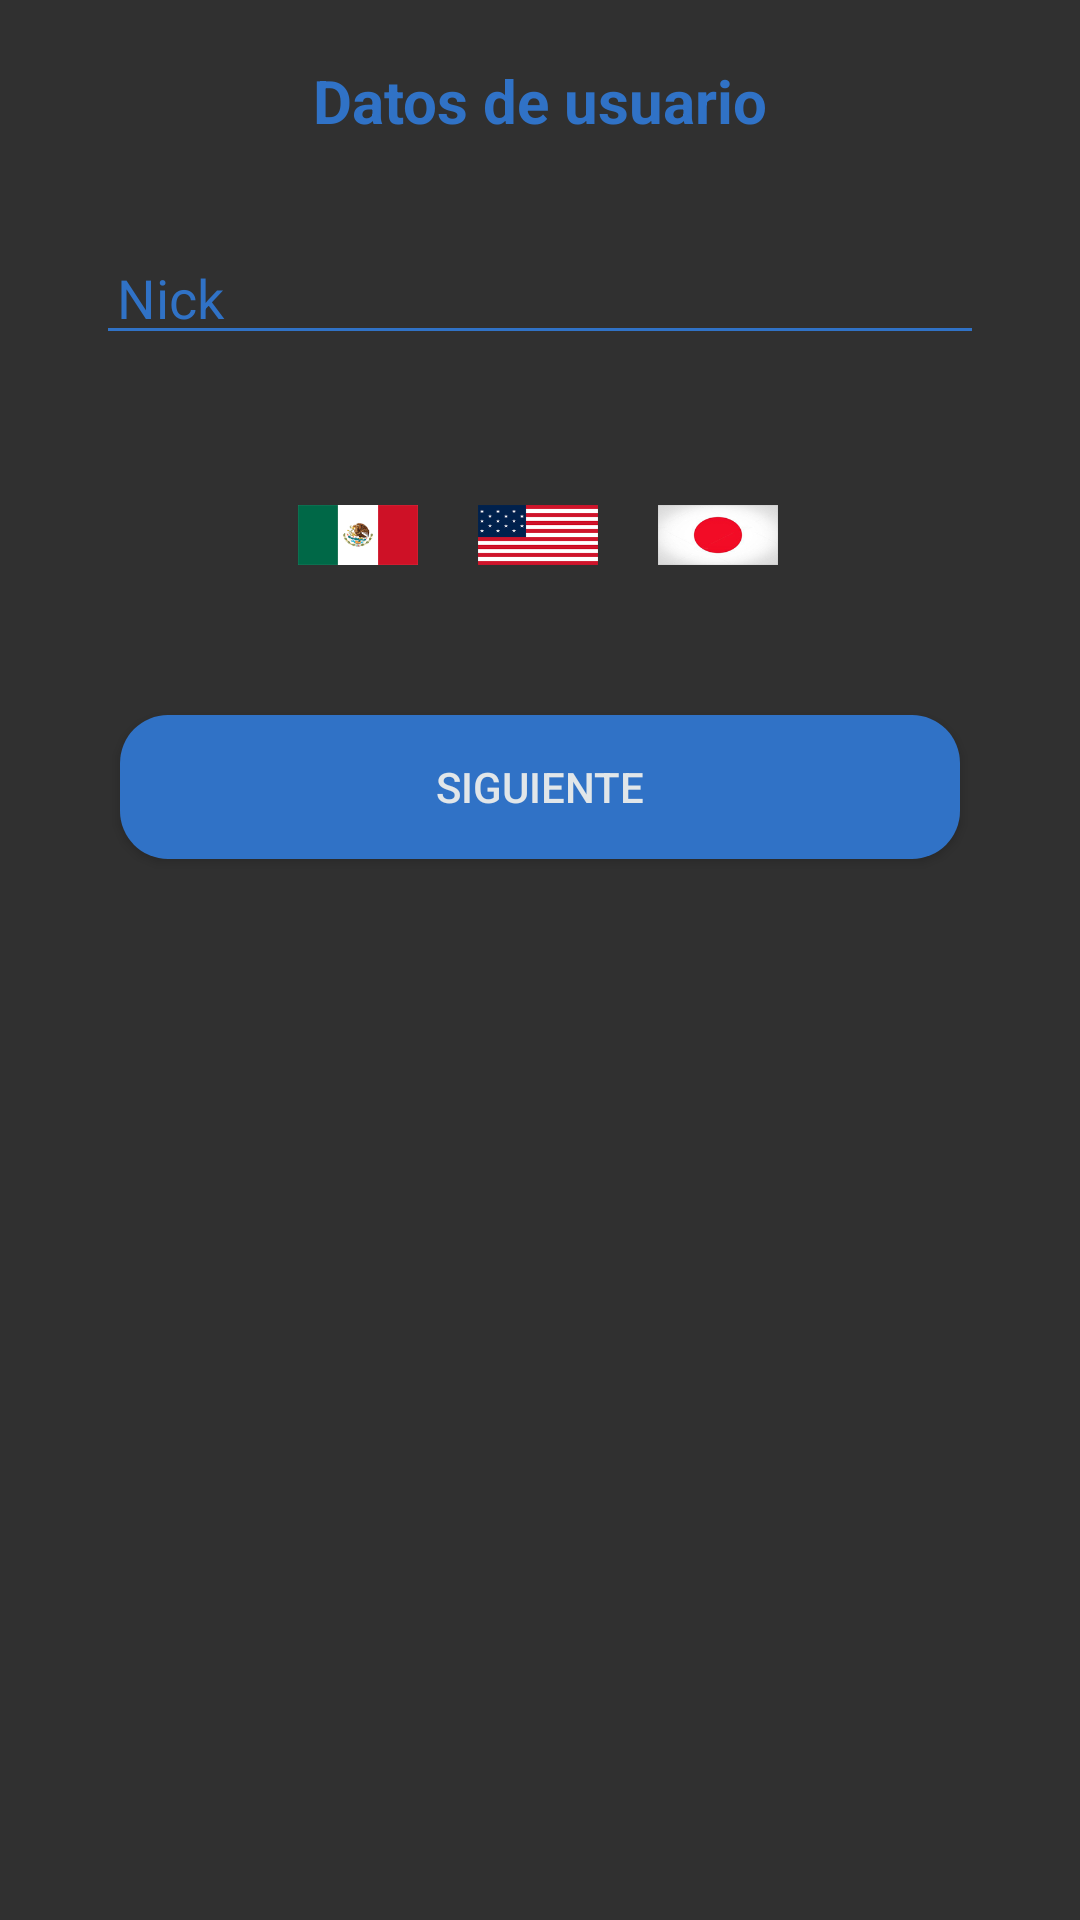

Reconstruct the res/layout file that produces this screen, plus the resources it refers to.
<!-- AndroidManifest.xml: application theme Theme.AppCompat.NoActionBar -->
<!-- res/layout/activity_formulario_registro.xml -->
<?xml version="1.0" encoding="utf-8"?>
<androidx.constraintlayout.widget.ConstraintLayout xmlns:android="http://schemas.android.com/apk/res/android"
    xmlns:app="http://schemas.android.com/apk/res-auto"
    xmlns:tools="http://schemas.android.com/tools"
    android:layout_width="match_parent"
    android:layout_height="match_parent"
    tools:context=".formularioRegistro">
















    <ScrollView
        android:id="@+id/scrollView3"
        android:layout_width="match_parent"
        android:layout_height="wrap_content"
        tools:ignore="MissingConstraints"
        tools:layout_editor_absoluteX="-132dp"
        tools:layout_editor_absoluteY="4dp">

        <androidx.constraintlayout.widget.ConstraintLayout
            android:layout_width="match_parent"
            android:layout_height="wrap_content"
            android:orientation="vertical">

            <TextView
                android:id="@+id/tituloText"
                android:layout_width="wrap_content"
                android:layout_height="wrap_content"
                android:layout_marginTop="20dp"
                android:text="Datos de usuario"
                android:textColor="@color/botones"
                android:textSize="20dp"
                android:textStyle="bold"
                app:layout_constraintEnd_toEndOf="parent"
                app:layout_constraintStart_toStartOf="parent"
                app:layout_constraintTop_toTopOf="parent" />

            <EditText
                android:id="@+id/emailText"
                android:layout_width="match_parent"
                android:layout_height="wrap_content"
                android:layout_marginStart="32dp"
                android:layout_marginTop="30dp"
                android:layout_marginEnd="32dp"
                android:backgroundTint="@color/botones"
                android:ems="10"
                android:hint="Nick"
                android:inputType="textPersonName"
                android:paddingLeft="7dp"
                android:textColor="@color/botones"
                android:textColorHint="@color/botones"
                app:layout_constraintEnd_toEndOf="parent"
                app:layout_constraintStart_toStartOf="parent"
                app:layout_constraintTop_toBottomOf="@+id/tituloText" />

            <Button
                android:id="@+id/btnSiguiente"
                android:layout_width="match_parent"
                android:layout_height="wrap_content"
                android:layout_marginStart="40dp"
                android:layout_marginTop="40dp"
                android:layout_marginEnd="40dp"
                android:layout_marginBottom="20dp"
                android:background="@drawable/button_rounded"
                android:text="Siguiente"
                android:textColor="@color/colorApp1"
                app:layout_constraintBottom_toBottomOf="parent"
                app:layout_constraintEnd_toEndOf="parent"
                app:layout_constraintStart_toStartOf="parent"
                app:layout_constraintTop_toBottomOf="@+id/btnIngles" />

            <ImageButton
                android:id="@+id/btnMexico"
                android:layout_width="40dp"
                android:layout_height="40dp"
                android:layout_marginTop="40dp"
                android:layout_marginEnd="20dp"
                android:background="@drawable/buttonsocial1"
                android:scaleType="centerInside"
                app:layout_constraintEnd_toStartOf="@+id/btnIngles"
                app:layout_constraintTop_toBottomOf="@+id/emailText"
                app:srcCompat="@drawable/mexico" />

            <ImageButton
                android:id="@+id/btnJapones"
                android:layout_width="40dp"
                android:layout_height="40dp"
                android:layout_marginStart="20dp"
                android:layout_marginTop="40dp"
                android:background="@drawable/buttonsocial1"
                android:scaleType="centerInside"
                app:layout_constraintStart_toEndOf="@+id/btnIngles"
                app:layout_constraintTop_toBottomOf="@+id/emailText"
                app:srcCompat="@drawable/japones" />

            <ImageButton
                android:id="@+id/btnIngles"
                android:layout_width="40dp"
                android:layout_height="40dp"
                android:layout_marginTop="40dp"
                android:background="@drawable/buttonsocial1"
                android:scaleType="centerInside"
                app:layout_constraintEnd_toEndOf="parent"
                app:layout_constraintHorizontal_bias="0.498"
                app:layout_constraintStart_toStartOf="parent"
                app:layout_constraintTop_toBottomOf="@+id/emailText"
                app:srcCompat="@drawable/ingles" />




        </androidx.constraintlayout.widget.ConstraintLayout>
    </ScrollView>

























</androidx.constraintlayout.widget.ConstraintLayout>
<!-- resources referenced by this layout -->
<resources>
  <color name="botones">#3072c6</color>
  <color name="colorApp1">#e1e6e9</color>
  <!-- drawable button_rounded (drawable) -->
  <?xml version="1.0" encoding="utf-8"?>
  <shape xmlns:android="http://schemas.android.com/apk/res/android">
  
      <corners android:radius="16dp"/>
      <solid android:color="@color/botones"/>
  </shape>
  <!-- drawable ingles: png bitmap (drawable, 4054 bytes) -->
  <!-- drawable japones: png bitmap (drawable, 13089 bytes) -->
  <!-- drawable mexico: png bitmap (drawable, 4715 bytes) -->
</resources>
